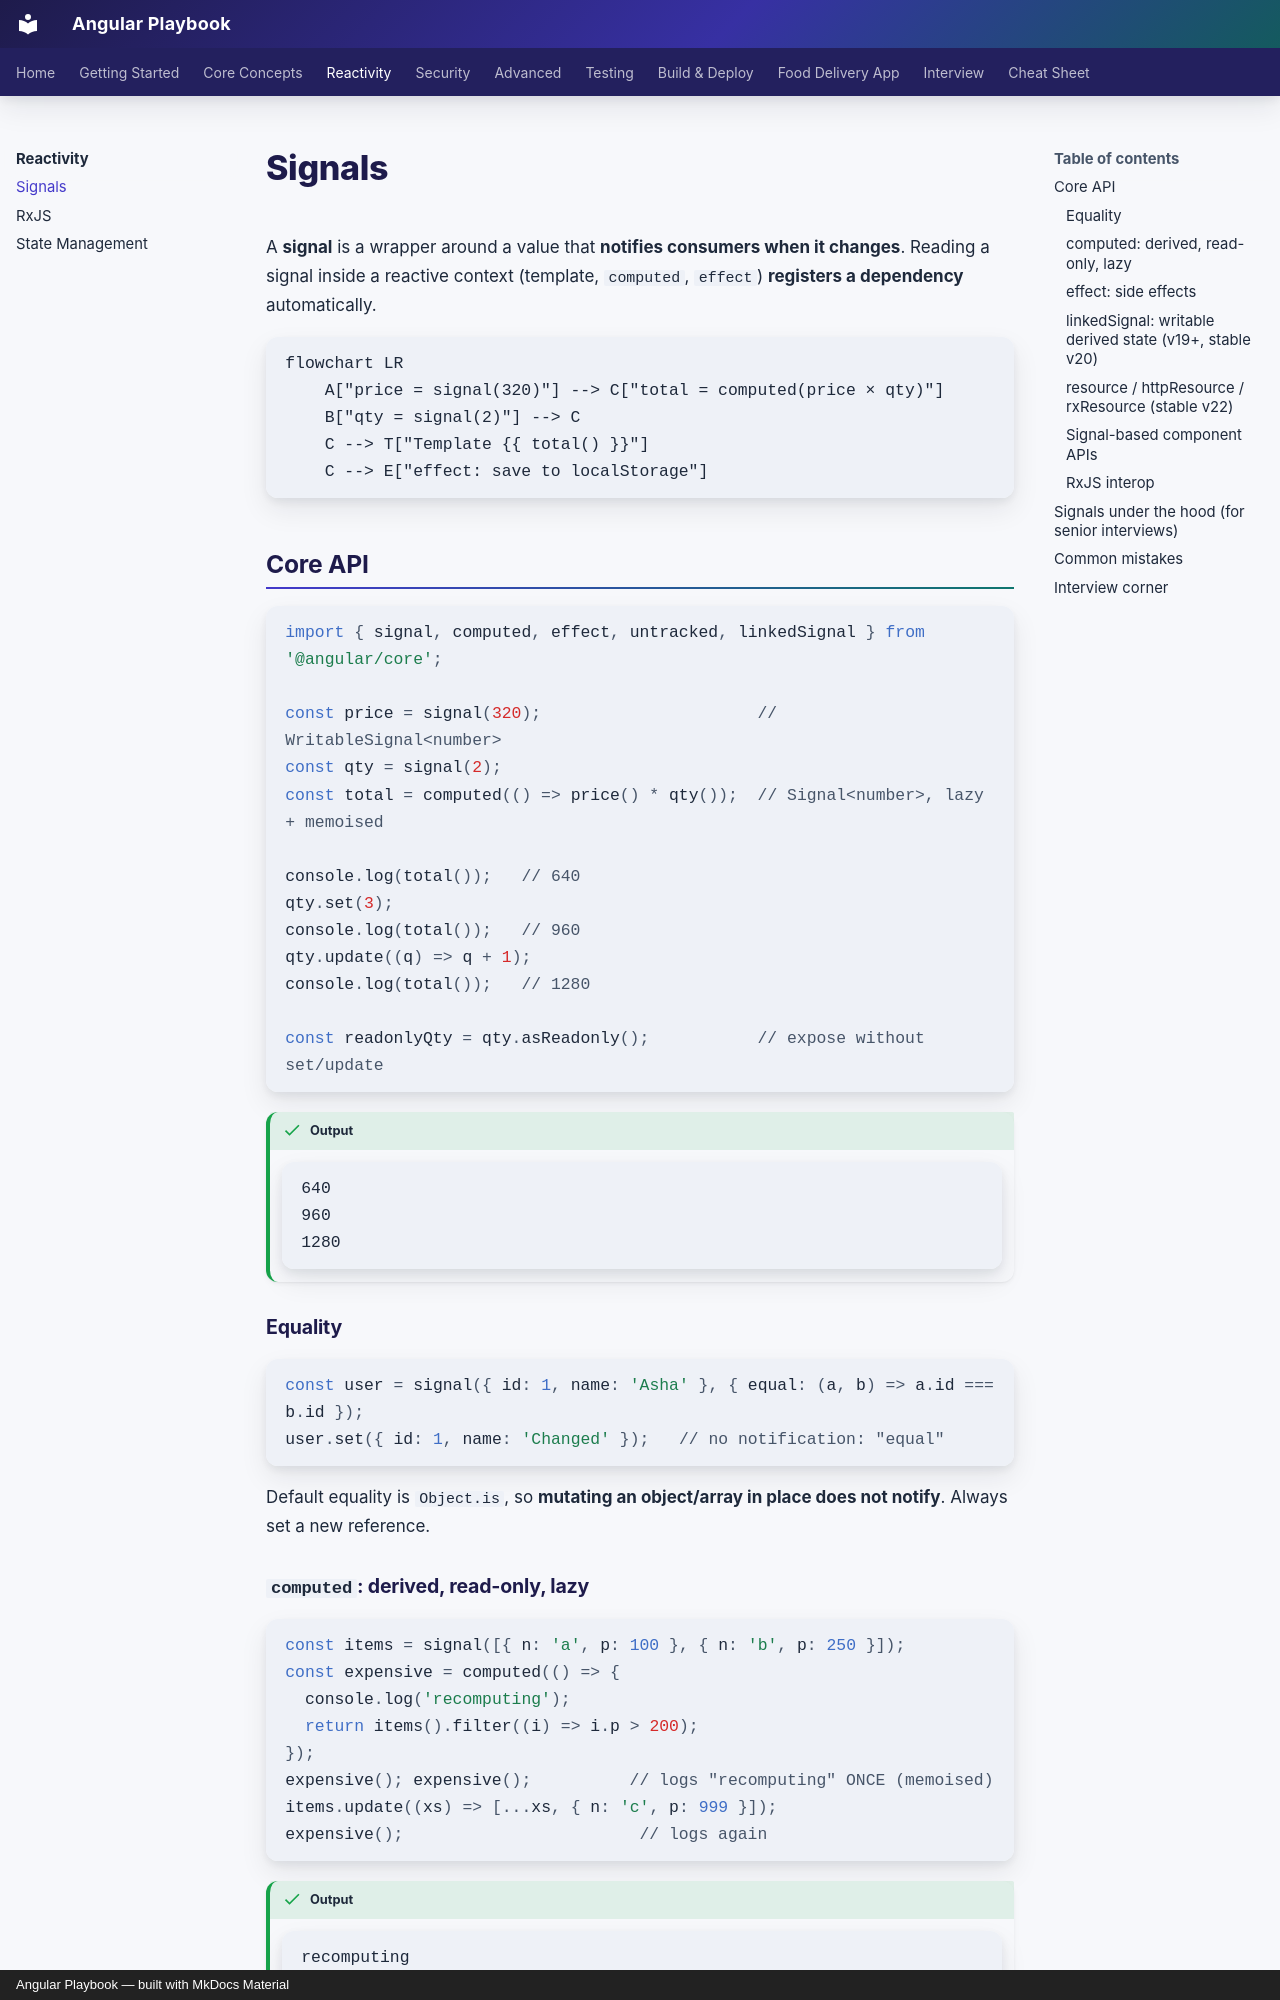

repository: khiruashish/angular-playbook · page: reactivity/signals/index.html · generator: mkdocs · copyright: Angular Playbook — built with MkDocs Material

# Signals

A **signal** is a wrapper around a value that **notifies consumers when it changes**. Reading a signal inside a
reactive context (template, `computed`, `effect`) **registers a dependency** automatically.

```mermaid
flowchart LR
    A["price = signal(320)"] --> C["total = computed(price × qty)"]
    B["qty = signal(2)"] --> C
    C --> T["Template {{ total() }}"]
    C --> E["effect: save to localStorage"]
```

## Core API

```typescript
import { signal, computed, effect, untracked, linkedSignal } from '@angular/core';

const price = signal(320);                      // WritableSignal<number>
const qty = signal(2);
const total = computed(() => price() * qty());  // Signal<number>, lazy + memoised

console.log(total());   // 640
qty.set(3);
console.log(total());   // 960
qty.update((q) => q + 1);
console.log(total());   // 1280

const readonlyQty = qty.asReadonly();           // expose without set/update
```

!!! output "Output"
    ```text
    640
    960
    1280
    ```

### Equality

```typescript
const user = signal({ id: 1, name: 'Asha' }, { equal: (a, b) => a.id === b.id });
user.set({ id: 1, name: 'Changed' });   // no notification: "equal"
```

Default equality is `Object.is`, so **mutating an object/array in place does not notify**. Always set a new reference.

### `computed`: derived, read-only, lazy

```typescript
const items = signal([{ n: 'a', p: 100 }, { n: 'b', p: 250 }]);
const expensive = computed(() => {
  console.log('recomputing');
  return items().filter((i) => i.p > 200);
});
expensive(); expensive();          // logs "recomputing" ONCE (memoised)
items.update((xs) => [...xs, { n: 'c', p: 999 }]);
expensive();                        // logs again
```

!!! output "Output"
    ```text
    recomputing
    recomputing
    ```

Dependencies are **dynamic**: only signals actually read during the last run are tracked.

```typescript
const showDetails = signal(false);
const label = computed(() => (showDetails() ? `${name()} (${email()})` : name()));
// while showDetails() is false, changes to email() do NOT recompute label
```
